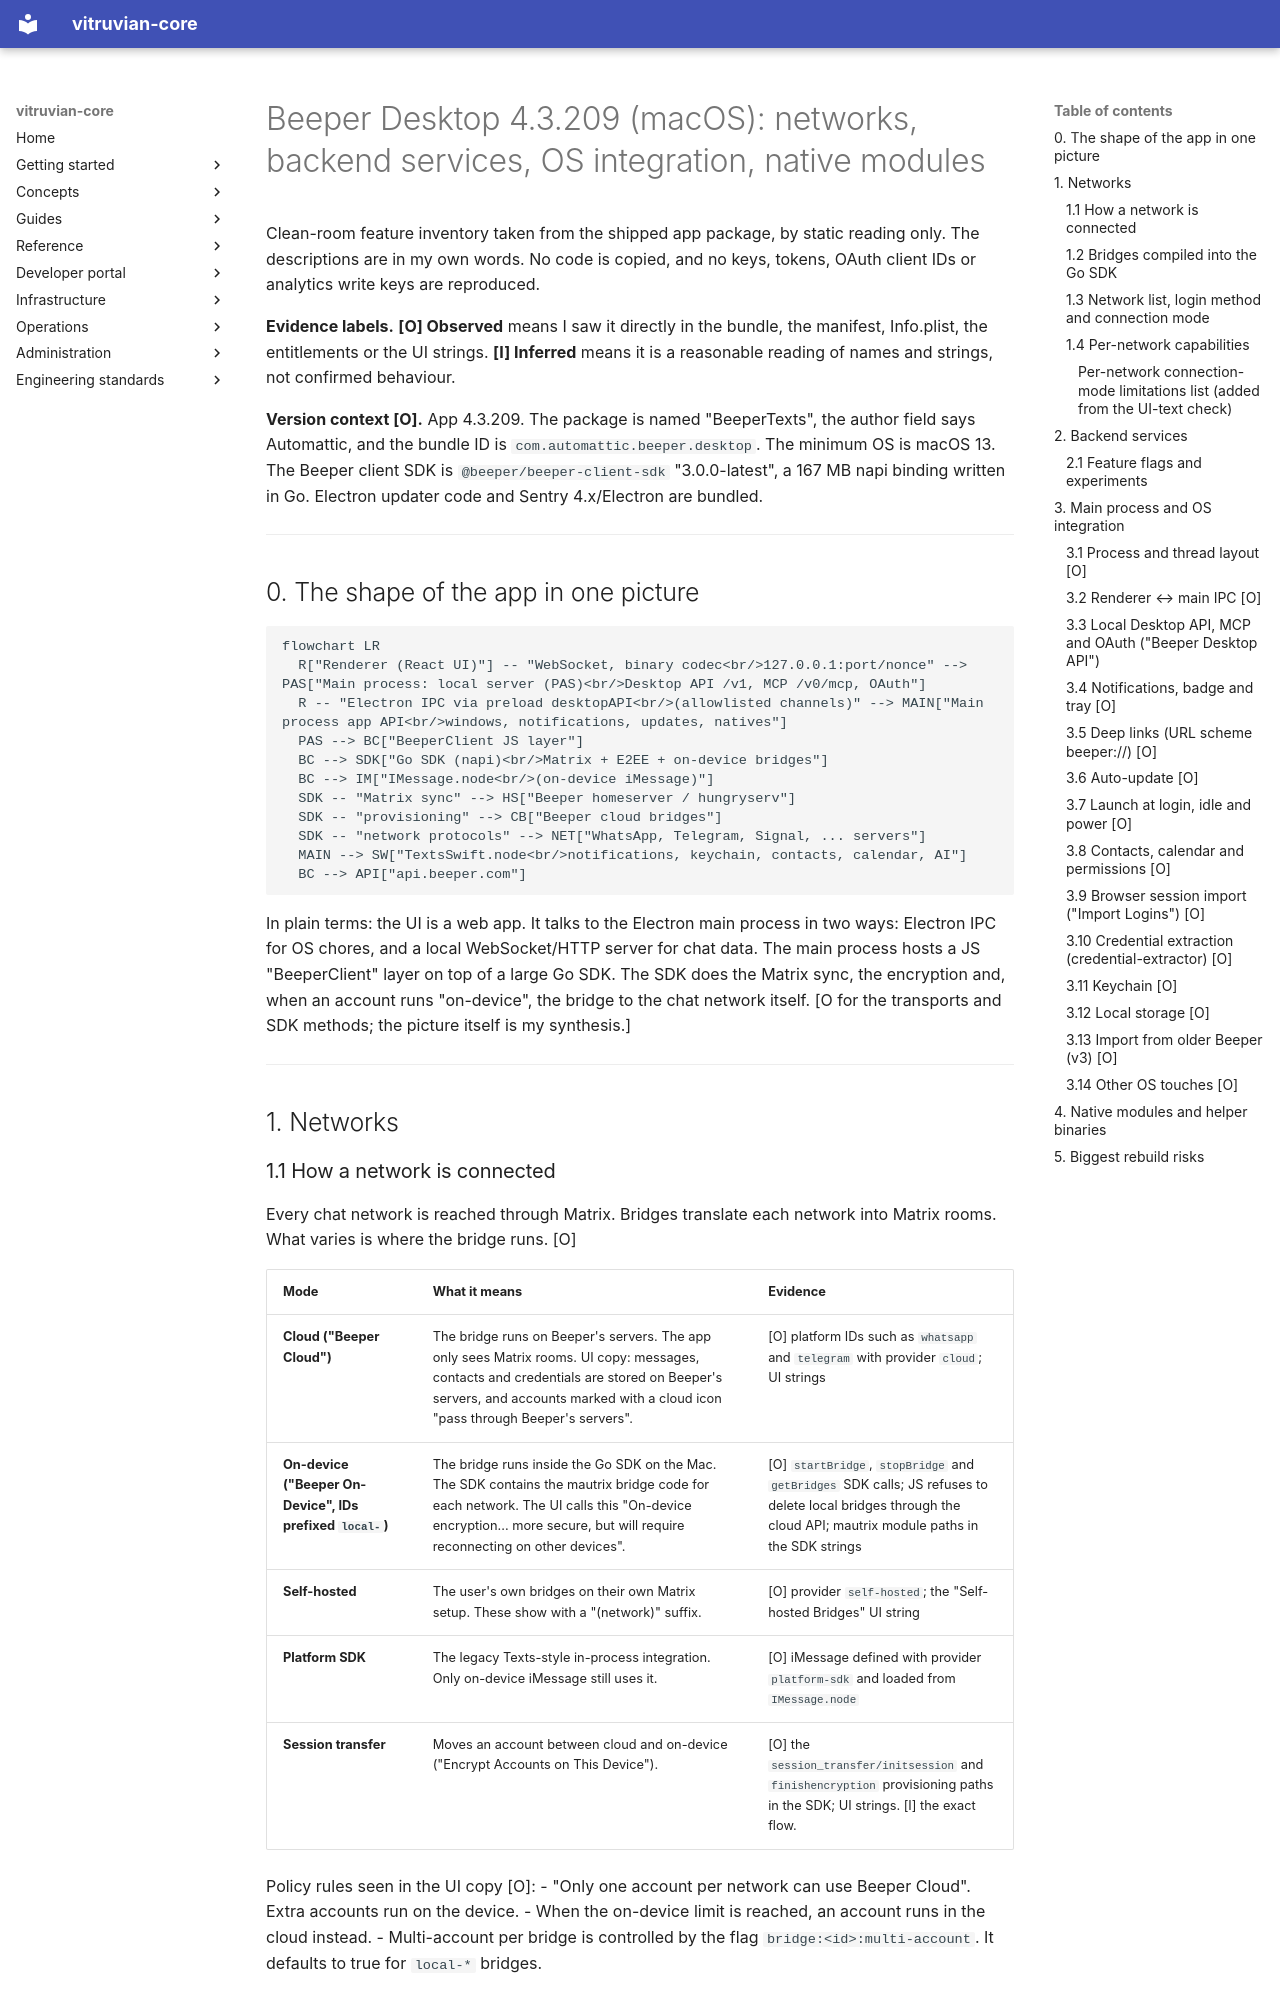

repository: VitruvianSoftware/vitruvian-core · page: superpowers/specs/2026-10-15-beeper-desktop-inventory/03-networks-backend-native/index.html · generator: mkdocs

# Beeper Desktop 4.3.209 (macOS): networks, backend services, OS integration, native modules

Clean-room feature inventory taken from the shipped app package, by static reading only. The descriptions are in my own words. No code is copied, and no keys, tokens, OAuth client IDs or analytics write keys are reproduced.

**Evidence labels.** **[O] Observed** means I saw it directly in the bundle, the manifest, Info.plist, the entitlements or the UI strings. **[I] Inferred** means it is a reasonable reading of names and strings, not confirmed behaviour.

**Version context [O].** App 4.3.209. The package is named "BeeperTexts", the author field says Automattic, and the bundle ID is `com.automattic.beeper.desktop`. The minimum OS is macOS 13. The Beeper client SDK is `@beeper/beeper-client-sdk` "3.0.0-latest", a 167 MB napi binding written in Go. Electron updater code and Sentry 4.x/Electron are bundled.

---

## 0. The shape of the app in one picture

```mermaid
flowchart LR
  R["Renderer (React UI)"] -- "WebSocket, binary codec<br/>127.0.0.1:port/nonce" --> PAS["Main process: local server (PAS)<br/>Desktop API /v1, MCP /v0/mcp, OAuth"]
  R -- "Electron IPC via preload desktopAPI<br/>(allowlisted channels)" --> MAIN["Main process app API<br/>windows, notifications, updates, natives"]
  PAS --> BC["BeeperClient JS layer"]
  BC --> SDK["Go SDK (napi)<br/>Matrix + E2EE + on-device bridges"]
  BC --> IM["IMessage.node<br/>(on-device iMessage)"]
  SDK -- "Matrix sync" --> HS["Beeper homeserver / hungryserv"]
  SDK -- "provisioning" --> CB["Beeper cloud bridges"]
  SDK -- "network protocols" --> NET["WhatsApp, Telegram, Signal, ... servers"]
  MAIN --> SW["TextsSwift.node<br/>notifications, keychain, contacts, calendar, AI"]
  BC --> API["api.beeper.com"]
```

In plain terms: the UI is a web app. It talks to the Electron main process in two ways: Electron IPC for OS chores, and a local WebSocket/HTTP server for chat data. The main process hosts a JS "BeeperClient" layer on top of a large Go SDK. The SDK does the Matrix sync, the encryption and, when an account runs "on-device", the bridge to the chat network itself. [O for the transports and SDK methods; the picture itself is my synthesis.]

---

## 1. Networks
